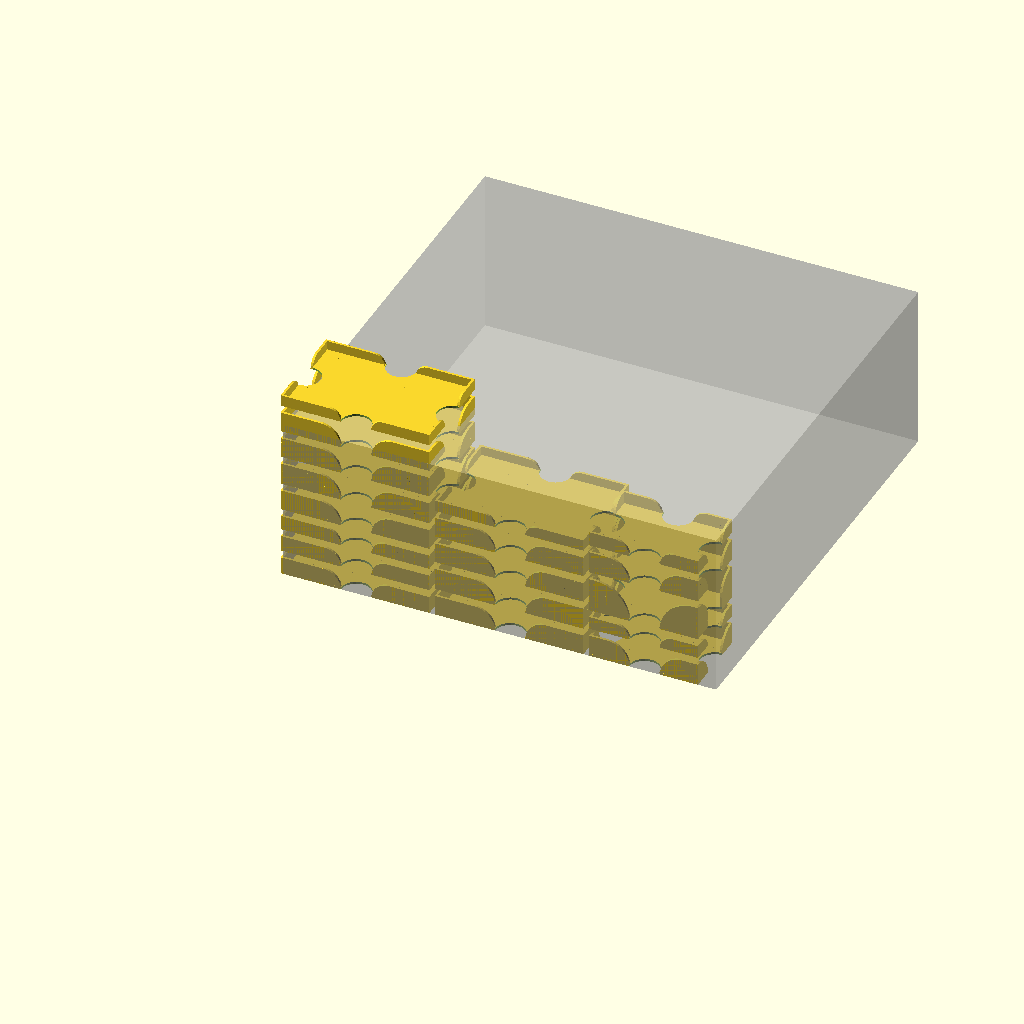
Cell 1: the model at its default parameters.
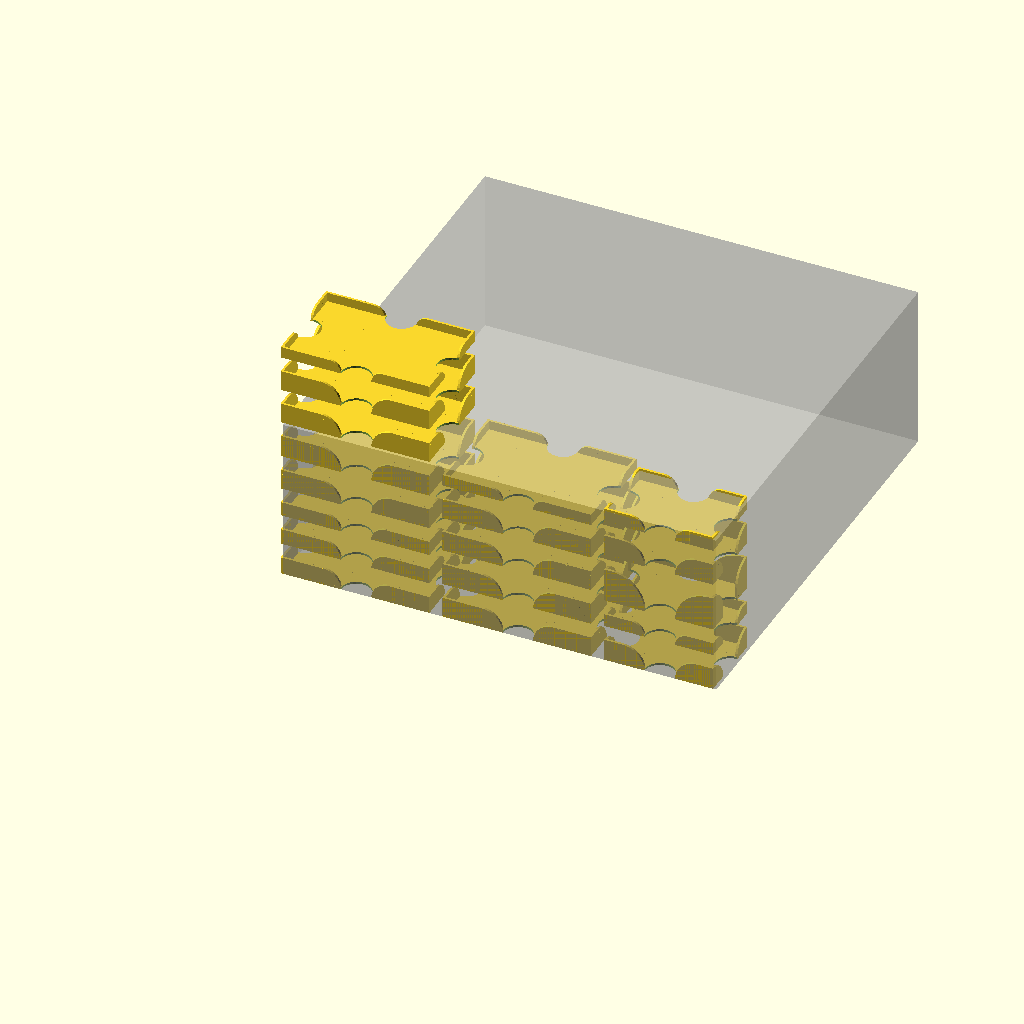
Cell 2: render_gap = 10 (everything else at default).
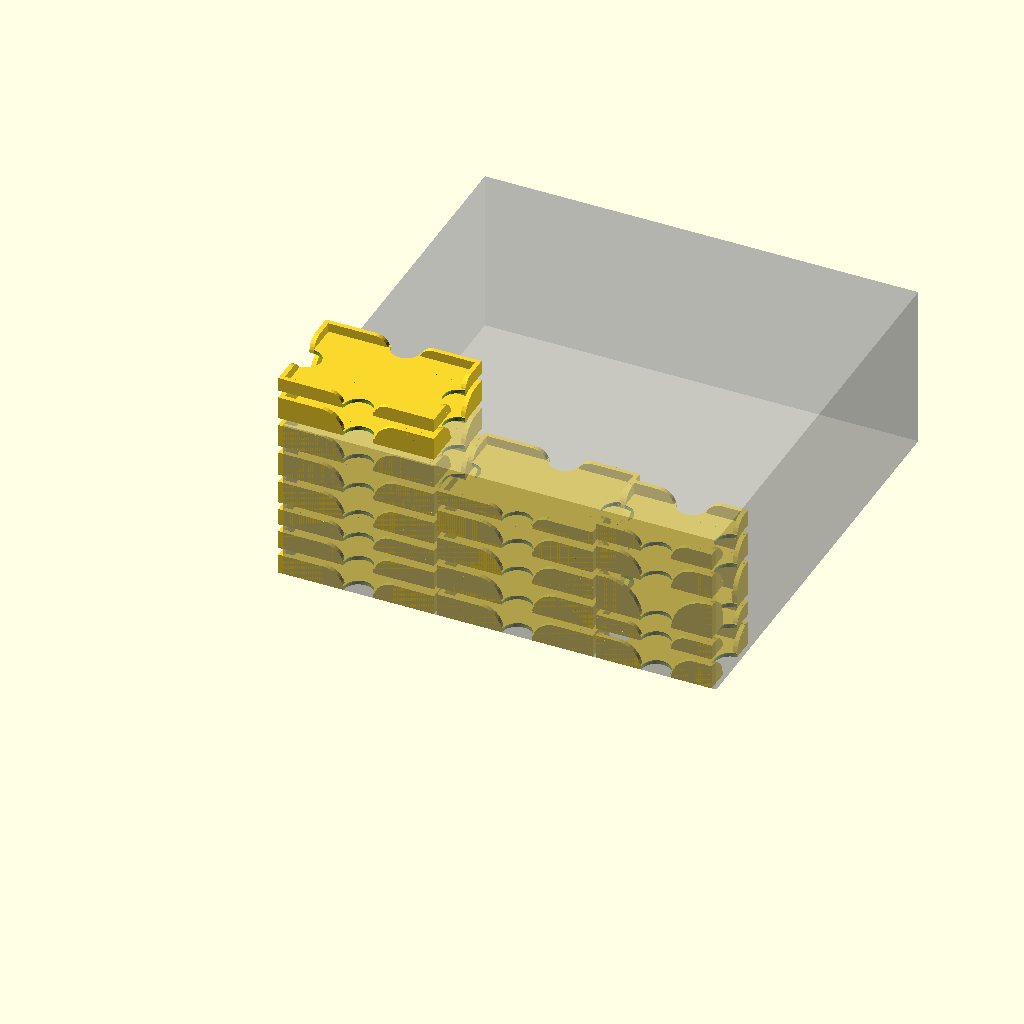
Cell 3: wall = 3 (everything else at default).
All cells are drawn from one camera (rotation 55°, 0°, 25°, orthographic, colour scheme Cornfield), so only the parameter changes between them.
OpenSCAD source file star-wars-rebellion.scad:
include <utils.scad>

render_gap = 5;
wall = 1.5;

box = [ 286, 286, 111 ];
box_padding = [ 2, 2, 3 ];
padded_box = Sum([ box, Minus(box_padding) ]);
big_card = [ 60, 92 ];
small_card = [ 44, 66 ];
cards_box_padding = [ 1, 1, 2 ];
cards_box_walls = [ 2 * wall, 2 * wall, wall ];

function Small_Cards(z = 10) = Sum(
    [ [ small_card.x, small_card.y, z ], cards_box_padding, cards_box_walls ]);

function Big_Cards(z = 10) =
    Sum([ [ big_card.x, big_card.y, z ], cards_box_padding, cards_box_walls ]);

module Cards_Box(size) {
  Box(size = size,
      wall = wall,
      bottom_hole_diameter = 20,
      top_hole_diameter = 20,
      left_hole_diameter = 20,
      right_hole_diameter = 20,
      rounded = true);
}

empire_base_mission_cards = Big_Cards(10);
empire_battle_cards = Big_Cards(11);
empire_expansion_mission_cards = Big_Cards(10);
empire_leader_mission_cards = Big_Cards(10);
empire_project_cards = Big_Cards(10);
empire_starting_mission_cards = Big_Cards(4);
rebel_1_goal_cards = Big_Cards(8);
rebel_2_goal_cards = Big_Cards(7);
rebel_3_goal_cards = Big_Cards(6);
rebel_base_mission_cards = Big_Cards(10);
rebel_battle_cards = Big_Cards(11);
rebel_expansion_mission_cards = Big_Cards(10);
rebel_leader_mission_cards = Big_Cards(10);
rebel_starting_mission_cards = Big_Cards(4);

empire_action_cards = Small_Cards(11);
empire_starting_action_cards = Small_Cards(5);
planet_cards = Small_Cards(19);
rebel_action_cards = Small_Cards(11);
rebel_starting_action_cards = Small_Cards(6);

rebel_big_cards = [
  rebel_1_goal_cards,
  rebel_2_goal_cards,
  rebel_3_goal_cards,
  rebel_base_mission_cards,
  rebel_battle_cards,
  rebel_expansion_mission_cards,
  rebel_leader_mission_cards,
  rebel_starting_mission_cards,
];

empire_big_cards = [
  empire_base_mission_cards,
  empire_battle_cards,
  empire_expansion_mission_cards,
  empire_leader_mission_cards,
  empire_starting_mission_cards,
];

small_cards = [
  empire_action_cards,
  empire_starting_action_cards,
  planet_cards,
  rebel_action_cards,
  rebel_starting_action_cards,
];

% cube(padded_box);

for (i = [0:len(rebel_big_cards) - 1]) {
  elements = rebel_big_cards;
  element = elements[i];
  translate([
    element.y,
    0,
    i > 0 ? Sum_Numbers([for (j = [1:i]) elements[j - 1].z + render_gap]) : 0
  ]) {
    rotate([ 0, 0, 90 ]) { Cards_Box(element); }
  }
}

translate([ rebel_big_cards[0].y + render_gap, 0, 0 ]) {
  for (i = [0:len(empire_big_cards) - 1]) {
    elements = empire_big_cards;
    element = elements[i];
    translate([
      element.y,
      0,
      i > 0 ? Sum_Numbers([for (j = [1:i]) elements[j - 1].z + render_gap]) : 0
    ]) {
      rotate([ 0, 0, 90 ]) { Cards_Box(element); }
    }
  }
  translate([ rebel_big_cards[0].y + render_gap, 0, 0 ]) {
    for (i = [0:len(small_cards) - 1]) {
      elements = small_cards;
      element = elements[i];
      translate([
        element.y,
        0,
        i > 0 ? Sum_Numbers([for (j = [1:i]) elements[j - 1].z + render_gap])
              : 0
      ]) {
        rotate([ 0, 0, 90 ]) { Cards_Box(element); }
      }
    }
  }
}
Parameter table extracted from the source (name, type, default, range or options):
render_gap: number, default 5
wall: number, default 1.5
box: vector, default [286, 286, 111]
box_padding: vector, default [2, 2, 3]
big_card: vector, default [60, 92]
small_card: vector, default [44, 66]
cards_box_padding: vector, default [1, 1, 2]
